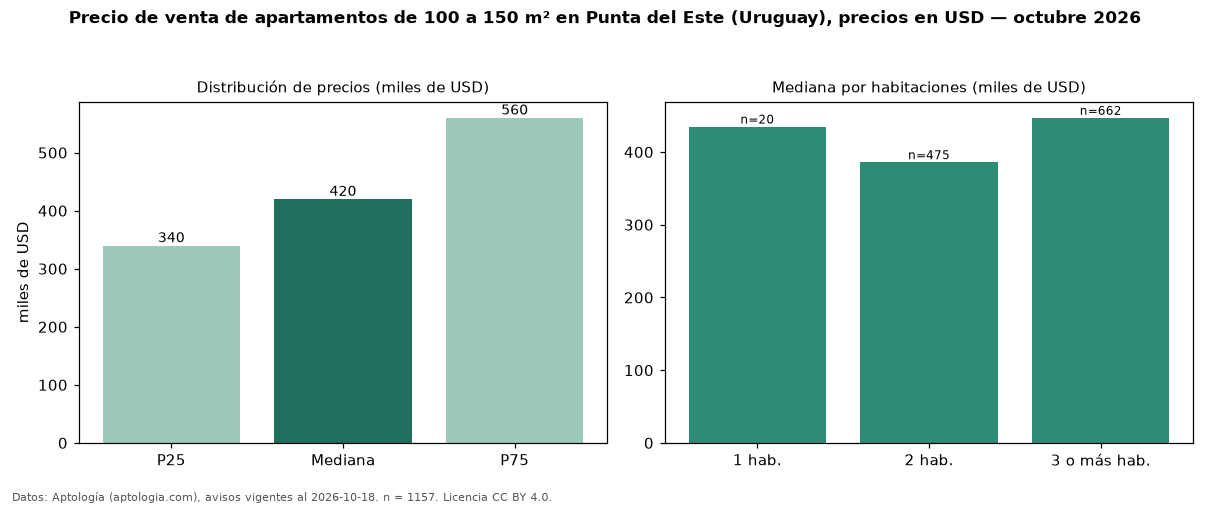

The data file committed next to this chart (first rows):
seccion, metrica, valor, moneda, n
filtro, area4, de 100 a 150 m², , 1157
precio, p25, 340000, USD, 1157
precio, mediana, 420000, USD, 1157
precio, p75, 560000, USD, 1157
precio, minimo, 149000, USD, 1157
precio, maximo, 1936000, USD, 1157
m2, mediana_precio_m2, 3465, USD, 1131
m2, area_mediana_m2, 120.0, m2, 1131
admin, mediana_admin_mes, 830.0, USD, 213
banos, mediana_banos, 2.0, , 
parqueadero, pct_con_parqueadero, 100.0, %, 828
habitaciones, 1, 435000, USD, 20
habitaciones, 2, 386000, USD, 475
habitaciones, 3+, 447000, USD, 662
fuente, fecha_datos, 2026-10-18, , 
fuente, atribucion, https://www.aptologia.com/uy/venta/punta…, , 
fuente, licencia, CC BY 4.0, , 
